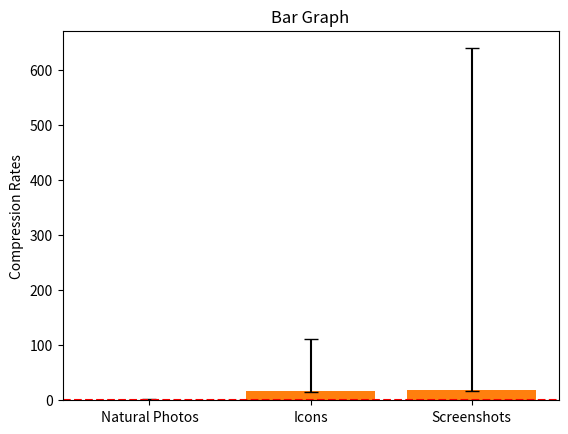

Recreate this plot in Python.
import matplotlib.pyplot as plt

# Categories
categories = ['Natural Photos', 'Icons', 'Screenshots']

# New Compression Rates
values = [0.85,16.7,18.4]
min_values = [0.8,2.52,0.8]
max_values = [1.07,94.3,621]

# Old Compression Rates
old_values = [0.98, 7.6, 4.57]
old_min_values = [0.925, 2.55, 0.927]
old_max_values = [1.23, 11.6, 12]
# Plotting the bar graph
plt.bar(categories, values)
# Plotting the bar graph with error bars
plt.bar(categories, values, yerr=[min_values, max_values], capsize=5)
# Adding labels and title
#plt.xlabel('Categories')
plt.ylabel('Compression Rates')
plt.title('Bar Graph')
#plt.xticks(rotation=90)

# Displaying the graph
plt.axhline(y=1, color='r', linestyle='--')
plt.show()
# Displaying the graph
plt.show()
